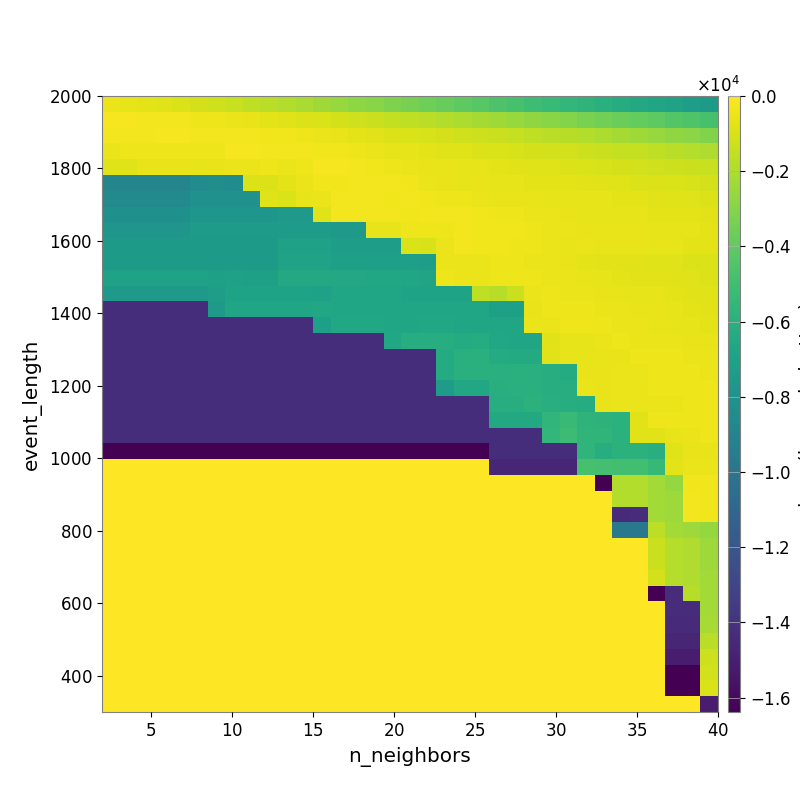

Values plotted in this chart, from the file beside it:
-4.951917249093452824e+02, -6.038726226166785409e+02, -6.861791682474290610e+02, -7.729281836305948445e+02, -9.123108953255946290e+02, -1.051757990890458586e+03, -1.213124514712272457e+03, -1.389085016739834145e+03, -1.557259312879748904e+03, -1.722972005538853182e+03, -1.909384048441580035e+03, -2.100854474803013090e+03, -2.318159576164408463e+03, -2.556767742217258728e+03, -2.762945893851797337e+03, -2.943954743545185011e+03, -3.176751249397952961e+03, -3.355956879459582979e+03, -3.598881859063662887e+03, -3.835425523507826711e+03, -4.041908611001622376e+03, -4.237567645571017238e+03, -4.546439531774825809e+03, -4.787367475215310151e+03
-2.242427266005967965e+02, -2.476982382051339755e+02, -2.647442391796823813e+02, -2.940247313662785018e+02, -3.092934472716214600e+02, -3.876357030844284282e+02, -4.299138460613034454e+02, -4.784437429247975615e+02, -5.535854665188049921e+02, -6.437988114600126437e+02, -7.649076039398444209e+02, -8.706404583910077690e+02, -9.477983767888109696e+02, -1.058089639101271132e+03, -1.191638342557414262e+03, -1.323469757262063240e+03, -1.482534852155378303e+03, -1.598456766379707915e+03, -1.724717784040454944e+03, -1.887048775249026676e+03, -2.043323068840831866e+03, -2.194465050135268484e+03, -2.346894435312407040e+03, -2.527025391731117452e+03
-2.681459454716310233e+02, -2.790321869577414873e+02, -2.705776501057295604e+02, -2.394601354108967257e+02, -2.476392412311724343e+02, -2.836751117169291661e+02, -2.713684017072936285e+02, -2.747143209748396089e+02, -2.911849425709631873e+02, -3.220078016740201292e+02, -3.684180592747944729e+02, -4.244203075304982917e+02, -4.924150712390783156e+02, -5.741630131322173156e+02, -6.617679331321789959e+02, -7.460819976999011942e+02, -8.364911468097135412e+02, -9.200469308562880997e+02, -9.833988526122993790e+02, -1.077968381764054357e+03, -1.170016717749957706e+03, -1.268704072317013697e+03, -1.341589217031259750e+03, -1.442922241535210333e+03
-4.894623012599504932e+02, -4.404312451389954504e+02, -4.131251968841733060e+02, -4.019336515666500418e+02, -4.019336515666500418e+02, -3.953376780134143473e+02, -4.014165740759335677e+02, -2.393847005595845019e+02, -2.544587859150872475e+02, -2.877918570968996050e+02, -2.774506322303157049e+02, -2.929422581355549369e+02, -3.278173515844637222e+02, -3.769579090906693182e+02, -4.322486939593931652e+02, -5.061107812357475382e+02, -5.963188238329757951e+02, -6.278695079348314039e+02, -6.864781769564878005e+02, -7.707053770794907450e+02, -8.073093162290239206e+02, -8.623190362961636311e+02, -9.151725222539783999e+02, -9.822369733668729168e+02
-7.785273998172195888e+02, -7.785273998172195888e+02, -5.306195715075843964e+02, -5.306195715075843964e+02, -5.306195715075843964e+02, -6.248769437300994696e+02, -5.387940460634351894e+02, -4.951555225943386631e+02, -4.819744969937948440e+02, -4.096952252880749370e+02, -4.530578580195129916e+02, -4.266392820032718305e+02, -2.455324447205937020e+02, -2.531176853751223632e+02, -2.818477291446614004e+02, -3.305604387327020390e+02, -3.930384379959709236e+02, -4.634591905980688580e+02, -5.209972867996747254e+02, -5.660438385696280648e+02, -5.983414184547423247e+02, -6.323695102494453977e+02, -6.789259496607916162e+02, -7.176593812722956045e+02
-8.896937798262164506e+03, -8.896937798262164506e+03, -8.896937798262164506e+03, -8.896937798262164506e+03, -8.896937798262164506e+03, -8.448936628105520867e+03, -8.307836541599746852e+03, -8.408726575718690583e+03, -8.852235398318302941e+02, -8.852235398318302941e+02, -7.021684496827836028e+02, -4.917753997888393656e+02, -3.343508160254135646e+02, -3.377236487821114110e+02, -2.733288189759157376e+02, -3.121872955920810000e+02, -3.122705731422653912e+02, -3.752131436438199330e+02, -4.527862050317903595e+02, -5.373303603870164125e+02, -5.828724968264630206e+02, -5.746389433402016493e+02, -5.919397659349585865e+02, -6.244928953788114541e+02
-8.516472334836682421e+03, -8.516472334836682421e+03, -8.516472334836682421e+03, -8.516472334836682421e+03, -8.516472334836682421e+03, -8.103555371861730237e+03, -8.103555371861730237e+03, -8.103555371861730237e+03, -8.103555371861730237e+03, -7.767860297540204328e+02, -9.197382309253678159e+02, -6.240094682734826392e+02, -4.490415599305931096e+02, -2.882332689075378767e+02, -2.946037811409674418e+02, -3.152067183131699153e+02, -3.327538996587740030e+02, -3.139305951819602569e+02, -3.544523140482962731e+02, -3.982827550189252293e+02, -4.398827845944169894e+02, -4.735569773328636529e+02, -5.439581120655957420e+02, -5.344624667882317226e+02
-8.185419843548478639e+03, -8.185419843548478639e+03, -8.185419843548478639e+03, -8.185419843548478639e+03, -8.185419843548478639e+03, -7.771397187514115103e+03, -7.771397187514115103e+03, -7.771397187514115103e+03, -7.771397187514115103e+03, -7.771397187514115103e+03, -7.582125184327020179e+03, -7.582125184327020179e+03, -8.187900831312965693e+02, -2.888282649157623609e+02, -2.751873860809336634e+02, -2.699947117481803502e+02, -2.822425826860535381e+02, -3.250969429650799043e+02, -2.932775001170246583e+02, -2.948554657053389292e+02, -3.164466194738793092e+02, -3.541416808424082774e+02, -4.074494403547937509e+02, -4.071346933566049415e+02
-7.825289644787038014e+03, -7.825289644787038014e+03, -7.825289644787038014e+03, -7.825289644787038014e+03, -7.825289644787038014e+03, -7.415739250350154180e+03, -7.415739250350154180e+03, -7.415739250350154180e+03, -7.421423145081304028e+03, -7.421423145081304028e+03, -7.299332544190740919e+03, -7.299332544190740919e+03, -7.299332544190740919e+03, -7.488054980842161058e+03, -7.488054980842161058e+03, -6.286538163265388448e+02, -5.426511872129601670e+02, -4.209017198836630200e+02, -4.316896247445758377e+02, -4.351923129751693864e+02, -3.043819607138987635e+02, -3.471408595380117390e+02, -3.805723218423380558e+02, -3.770270119342955581e+02
-7.432018583346067317e+03, -7.432018583346067317e+03, -7.432018583346067317e+03, -7.432018583346067317e+03, -7.432018583346067317e+03, -7.432018583346067317e+03, -7.432018583346067317e+03, -7.432018583346067317e+03, -7.432018583346067317e+03, -7.432018583346067317e+03, -7.004486930532750193e+03, -7.004486930532750193e+03, -7.013247937209998781e+03, -7.207559682103887098e+03, -7.207559682103887098e+03, -7.207559682103887098e+03, -7.207559682103887098e+03, -9.340299511306766362e+02, -9.740309430515010263e+02, -4.795100616687201978e+02, -2.859682704757807983e+02, -3.237301245265616103e+02, -3.792095791092918375e+02, -4.454109000260316407e+02
-7.432018583346067317e+03, -7.432018583346067317e+03, -7.432018583346067317e+03, -7.432018583346067317e+03, -7.432018583346067317e+03, -7.432018583346067317e+03, -7.432018583346067317e+03, -7.432018583346067317e+03, -7.432018583346067317e+03, -7.432018583346067317e+03, -6.951095052892193962e+03, -6.951095052892193962e+03, -6.963591478768598790e+03, -7.143044268709501921e+03, -7.143044268709501921e+03, -7.143044268709501921e+03, -7.143044268709501921e+03, -7.143044268709501921e+03, -7.289578738365889876e+03, -4.853313922806412393e+02, -4.639242607508867309e+02, -4.639242607508867309e+02, -4.017011642125119693e+02, -4.466047843219691913e+02
-6.975906479848158597e+03, -6.975906479848158597e+03, -6.975906479848158597e+03, -6.975906479848158597e+03, -6.975906479848158597e+03, -6.975906479848158597e+03, -7.097780110005235656e+03, -6.990545165886366703e+03, -7.069820249251633868e+03, -7.069820249251633868e+03, -6.508172947316223144e+03, -6.508172947316223144e+03, -6.508172947316223144e+03, -6.508172947316223144e+03, -6.508172947316223144e+03, -6.541565628125864350e+03, -6.541565628125864350e+03, -6.704824127892256001e+03, -6.835860997513518669e+03, -4.455086003145516997e+02, -4.567594469451061627e+02, -4.567594469451061627e+02, -4.389659457775278497e+02, -4.051928756424250082e+02
-7.566391650270125865e+03, -7.566391650270125865e+03, -7.566391650270125865e+03, -7.566391650270125865e+03, -7.566391650270125865e+03, -7.566391650270125865e+03, -7.180046629881460831e+03, -6.874082116679022874e+03, -6.874082116679022874e+03, -6.874082116679022874e+03, -6.874082116679022874e+03, -6.874082116679022874e+03, -6.990545165886366703e+03, -6.744422996808825701e+03, -6.744422996808825701e+03, -6.767242575660770854e+03, -6.767242575660770854e+03, -6.854435926858127459e+03, -6.907922098886238928e+03, -6.907922098886238928e+03, -6.907922098886238928e+03, -1.553852713505530119e+03, -1.765602181027364395e+03, -1.342983852521111885e+03
-1.422053618563138843e+04, -1.422053618563138843e+04, -1.422053618563138843e+04, -1.422053618563138843e+04, -1.422053618563138843e+04, -1.422053618563138843e+04, -7.597412787159436448e+03, -6.780910383934535275e+03, -6.780910383934535275e+03, -6.780910383934535275e+03, -6.780910383934535275e+03, -6.780910383934535275e+03, -6.654300938644364578e+03, -6.674771540215479945e+03, -6.674771540215479945e+03, -6.680665297444833413e+03, -6.680665297444833413e+03, -6.705545854162262003e+03, -6.703502346663239223e+03, -6.703502346663239223e+03, -6.703502346663239223e+03, -6.703502346663239223e+03, -7.054000371707162230e+03, -7.054000371707162230e+03
-1.422053618563138843e+04, -1.422053618563138843e+04, -1.422053618563138843e+04, -1.422053618563138843e+04, -1.422053618563138843e+04, -1.422053618563138843e+04, -1.422053618563138843e+04, -1.422053618563138843e+04, -1.422053618563138843e+04, -1.422053618563138843e+04, -1.422053618563138843e+04, -1.422053618563138843e+04, -7.138613859615793444e+03, -6.577861185414814827e+03, -6.577861185414814827e+03, -6.577861185414814827e+03, -6.674771540215479945e+03, -6.674771540215479945e+03, -6.614109457625008872e+03, -6.623940542586496122e+03, -6.703502346663239223e+03, -6.703502346663239223e+03, -6.703502346663239223e+03, -6.703502346663239223e+03
-1.422523521576245366e+04, -1.422523521576245366e+04, -1.422523521576245366e+04, -1.422523521576245366e+04, -1.422523521576245366e+04, -1.422523521576245366e+04, -1.422523521576245366e+04, -1.422523521576245366e+04, -1.422523521576245366e+04, -1.422523521576245366e+04, -1.422523521576245366e+04, -1.422523521576245366e+04, -1.422523521576245366e+04, -1.422523521576245366e+04, -1.422523521576245366e+04, -1.422523521576245366e+04, -6.610705662603018936e+03, -6.167017513175366730e+03, -6.167017513175366730e+03, -6.190952190490349494e+03, -6.294282510792978428e+03, -6.259949888355609801e+03, -6.623940542586496122e+03, -6.703502346663239223e+03
-1.423106606247777381e+04, -1.423106606247777381e+04, -1.423106606247777381e+04, -1.423106606247777381e+04, -1.423106606247777381e+04, -1.423106606247777381e+04, -1.423106606247777381e+04, -1.423106606247777381e+04, -1.423106606247777381e+04, -1.423106606247777381e+04, -1.423106606247777381e+04, -1.423106606247777381e+04, -1.423106606247777381e+04, -1.423106606247777381e+04, -1.423106606247777381e+04, -1.423106606247777381e+04, -1.423106606247777381e+04, -1.423106606247777381e+04, -1.423106606247777381e+04, -6.333222880546752094e+03, -5.953091363672937405e+03, -5.953091363672937405e+03, -6.294282510792978428e+03, -6.353008267742336102e+03
-1.423106606247777381e+04, -1.423106606247777381e+04, -1.423106606247777381e+04, -1.423106606247777381e+04, -1.423106606247777381e+04, -1.423106606247777381e+04, -1.423106606247777381e+04, -1.423106606247777381e+04, -1.423106606247777381e+04, -1.423106606247777381e+04, -1.423106606247777381e+04, -1.423106606247777381e+04, -1.423106606247777381e+04, -1.423106606247777381e+04, -1.423106606247777381e+04, -1.423106606247777381e+04, -1.423106606247777381e+04, -1.423106606247777381e+04, -1.423106606247777381e+04, -6.333222880546752094e+03, -5.953091363672937405e+03, -5.953091363672937405e+03, -5.953091363672937405e+03, -5.994587636629462395e+03
-1.423106606247777381e+04, -1.423106606247777381e+04, -1.423106606247777381e+04, -1.423106606247777381e+04, -1.423106606247777381e+04, -1.423106606247777381e+04, -1.423106606247777381e+04, -1.423106606247777381e+04, -1.423106606247777381e+04, -1.423106606247777381e+04, -1.423106606247777381e+04, -1.423106606247777381e+04, -1.423106606247777381e+04, -1.423106606247777381e+04, -1.423106606247777381e+04, -1.423106606247777381e+04, -1.423106606247777381e+04, -1.423106606247777381e+04, -1.423106606247777381e+04, -7.320990732107717122e+03, -6.580111244854148936e+03, -6.580111244854148936e+03, -6.091907106221966387e+03, -5.994587636629462395e+03
-1.423842510792435678e+04, -1.423842510792435678e+04, -1.423842510792435678e+04, -1.423842510792435678e+04, -1.423842510792435678e+04, -1.423842510792435678e+04, -1.423842510792435678e+04, -1.423842510792435678e+04, -1.423842510792435678e+04, -1.423842510792435678e+04, -1.423842510792435678e+04, -1.423842510792435678e+04, -1.423842510792435678e+04, -1.423842510792435678e+04, -1.423842510792435678e+04, -1.423842510792435678e+04, -1.423842510792435678e+04, -1.423842510792435678e+04, -1.423842510792435678e+04, -1.423842510792435678e+04, -1.423842510792435678e+04, -1.423842510792435678e+04, -6.157637568327934787e+03, -6.157637568327934787e+03
-1.423842510792435678e+04, -1.423842510792435678e+04, -1.423842510792435678e+04, -1.423842510792435678e+04, -1.423842510792435678e+04, -1.423842510792435678e+04, -1.423842510792435678e+04, -1.423842510792435678e+04, -1.423842510792435678e+04, -1.423842510792435678e+04, -1.423842510792435678e+04, -1.423842510792435678e+04, -1.423842510792435678e+04, -1.423842510792435678e+04, -1.423842510792435678e+04, -1.423842510792435678e+04, -1.423842510792435678e+04, -1.423842510792435678e+04, -1.423842510792435678e+04, -1.423842510792435678e+04, -1.423842510792435678e+04, -1.423842510792435678e+04, -6.425415981962723890e+03, -6.425415981962723890e+03
-1.423842510792435678e+04, -1.423842510792435678e+04, -1.423842510792435678e+04, -1.423842510792435678e+04, -1.423842510792435678e+04, -1.423842510792435678e+04, -1.423842510792435678e+04, -1.423842510792435678e+04, -1.423842510792435678e+04, -1.423842510792435678e+04, -1.423842510792435678e+04, -1.423842510792435678e+04, -1.423842510792435678e+04, -1.423842510792435678e+04, -1.423842510792435678e+04, -1.423842510792435678e+04, -1.423842510792435678e+04, -1.423842510792435678e+04, -1.423842510792435678e+04, -1.423842510792435678e+04, -1.423842510792435678e+04, -1.423842510792435678e+04, -1.423842510792435678e+04, -1.423842510792435678e+04
-1.638393835449218750e+04, -1.638393835449218750e+04, -1.638393835449218750e+04, -1.638393835449218750e+04, -1.638393835449218750e+04, -1.638393835449218750e+04, -1.638393835449218750e+04, -1.638393835449218750e+04, -1.638393835449218750e+04, -1.638393835449218750e+04, -1.638393835449218750e+04, -1.638393835449218750e+04, -1.638393835449218750e+04, -1.638393835449218750e+04, -1.638393835449218750e+04, -1.638393835449218750e+04, -1.638393835449218750e+04, -1.638393835449218750e+04, -1.638393835449218750e+04, -1.638393835449218750e+04, -1.638393835449218750e+04, -1.638393835449218750e+04, -1.423842510792435678e+04, -1.423842510792435678e+04
0.000000000000000000e+00, 0.000000000000000000e+00, 0.000000000000000000e+00, 0.000000000000000000e+00, 0.000000000000000000e+00, 0.000000000000000000e+00, 0.000000000000000000e+00, 0.000000000000000000e+00, 0.000000000000000000e+00, 0.000000000000000000e+00, 0.000000000000000000e+00, 0.000000000000000000e+00, 0.000000000000000000e+00, 0.000000000000000000e+00, 0.000000000000000000e+00, 0.000000000000000000e+00, 0.000000000000000000e+00, 0.000000000000000000e+00, 0.000000000000000000e+00, 0.000000000000000000e+00, 0.000000000000000000e+00, 0.000000000000000000e+00, -1.465423369597543387e+04, -1.465423369597543387e+04
0.000000000000000000e+00, 0.000000000000000000e+00, 0.000000000000000000e+00, 0.000000000000000000e+00, 0.000000000000000000e+00, 0.000000000000000000e+00, 0.000000000000000000e+00, 0.000000000000000000e+00, 0.000000000000000000e+00, 0.000000000000000000e+00, 0.000000000000000000e+00, 0.000000000000000000e+00, 0.000000000000000000e+00, 0.000000000000000000e+00, 0.000000000000000000e+00, 0.000000000000000000e+00, 0.000000000000000000e+00, 0.000000000000000000e+00, 0.000000000000000000e+00, 0.000000000000000000e+00, 0.000000000000000000e+00, 0.000000000000000000e+00, 0.000000000000000000e+00, 0.000000000000000000e+00
0.000000000000000000e+00, 0.000000000000000000e+00, 0.000000000000000000e+00, 0.000000000000000000e+00, 0.000000000000000000e+00, 0.000000000000000000e+00, 0.000000000000000000e+00, 0.000000000000000000e+00, 0.000000000000000000e+00, 0.000000000000000000e+00, 0.000000000000000000e+00, 0.000000000000000000e+00, 0.000000000000000000e+00, 0.000000000000000000e+00, 0.000000000000000000e+00, 0.000000000000000000e+00, 0.000000000000000000e+00, 0.000000000000000000e+00, 0.000000000000000000e+00, 0.000000000000000000e+00, 0.000000000000000000e+00, 0.000000000000000000e+00, 0.000000000000000000e+00, 0.000000000000000000e+00
0.000000000000000000e+00, 0.000000000000000000e+00, 0.000000000000000000e+00, 0.000000000000000000e+00, 0.000000000000000000e+00, 0.000000000000000000e+00, 0.000000000000000000e+00, 0.000000000000000000e+00, 0.000000000000000000e+00, 0.000000000000000000e+00, 0.000000000000000000e+00, 0.000000000000000000e+00, 0.000000000000000000e+00, 0.000000000000000000e+00, 0.000000000000000000e+00, 0.000000000000000000e+00, 0.000000000000000000e+00, 0.000000000000000000e+00, 0.000000000000000000e+00, 0.000000000000000000e+00, 0.000000000000000000e+00, 0.000000000000000000e+00, 0.000000000000000000e+00, 0.000000000000000000e+00
0.000000000000000000e+00, 0.000000000000000000e+00, 0.000000000000000000e+00, 0.000000000000000000e+00, 0.000000000000000000e+00, 0.000000000000000000e+00, 0.000000000000000000e+00, 0.000000000000000000e+00, 0.000000000000000000e+00, 0.000000000000000000e+00, 0.000000000000000000e+00, 0.000000000000000000e+00, 0.000000000000000000e+00, 0.000000000000000000e+00, 0.000000000000000000e+00, 0.000000000000000000e+00, 0.000000000000000000e+00, 0.000000000000000000e+00, 0.000000000000000000e+00, 0.000000000000000000e+00, 0.000000000000000000e+00, 0.000000000000000000e+00, 0.000000000000000000e+00, 0.000000000000000000e+00
0.000000000000000000e+00, 0.000000000000000000e+00, 0.000000000000000000e+00, 0.000000000000000000e+00, 0.000000000000000000e+00, 0.000000000000000000e+00, 0.000000000000000000e+00, 0.000000000000000000e+00, 0.000000000000000000e+00, 0.000000000000000000e+00, 0.000000000000000000e+00, 0.000000000000000000e+00, 0.000000000000000000e+00, 0.000000000000000000e+00, 0.000000000000000000e+00, 0.000000000000000000e+00, 0.000000000000000000e+00, 0.000000000000000000e+00, 0.000000000000000000e+00, 0.000000000000000000e+00, 0.000000000000000000e+00, 0.000000000000000000e+00, 0.000000000000000000e+00, 0.000000000000000000e+00
0.000000000000000000e+00, 0.000000000000000000e+00, 0.000000000000000000e+00, 0.000000000000000000e+00, 0.000000000000000000e+00, 0.000000000000000000e+00, 0.000000000000000000e+00, 0.000000000000000000e+00, 0.000000000000000000e+00, 0.000000000000000000e+00, 0.000000000000000000e+00, 0.000000000000000000e+00, 0.000000000000000000e+00, 0.000000000000000000e+00, 0.000000000000000000e+00, 0.000000000000000000e+00, 0.000000000000000000e+00, 0.000000000000000000e+00, 0.000000000000000000e+00, 0.000000000000000000e+00, 0.000000000000000000e+00, 0.000000000000000000e+00, 0.000000000000000000e+00, 0.000000000000000000e+00
0.000000000000000000e+00, 0.000000000000000000e+00, 0.000000000000000000e+00, 0.000000000000000000e+00, 0.000000000000000000e+00, 0.000000000000000000e+00, 0.000000000000000000e+00, 0.000000000000000000e+00, 0.000000000000000000e+00, 0.000000000000000000e+00, 0.000000000000000000e+00, 0.000000000000000000e+00, 0.000000000000000000e+00, 0.000000000000000000e+00, 0.000000000000000000e+00, 0.000000000000000000e+00, 0.000000000000000000e+00, 0.000000000000000000e+00, 0.000000000000000000e+00, 0.000000000000000000e+00, 0.000000000000000000e+00, 0.000000000000000000e+00, 0.000000000000000000e+00, 0.000000000000000000e+00
0.000000000000000000e+00, 0.000000000000000000e+00, 0.000000000000000000e+00, 0.000000000000000000e+00, 0.000000000000000000e+00, 0.000000000000000000e+00, 0.000000000000000000e+00, 0.000000000000000000e+00, 0.000000000000000000e+00, 0.000000000000000000e+00, 0.000000000000000000e+00, 0.000000000000000000e+00, 0.000000000000000000e+00, 0.000000000000000000e+00, 0.000000000000000000e+00, 0.000000000000000000e+00, 0.000000000000000000e+00, 0.000000000000000000e+00, 0.000000000000000000e+00, 0.000000000000000000e+00, 0.000000000000000000e+00, 0.000000000000000000e+00, 0.000000000000000000e+00, 0.000000000000000000e+00
0.000000000000000000e+00, 0.000000000000000000e+00, 0.000000000000000000e+00, 0.000000000000000000e+00, 0.000000000000000000e+00, 0.000000000000000000e+00, 0.000000000000000000e+00, 0.000000000000000000e+00, 0.000000000000000000e+00, 0.000000000000000000e+00, 0.000000000000000000e+00, 0.000000000000000000e+00, 0.000000000000000000e+00, 0.000000000000000000e+00, 0.000000000000000000e+00, 0.000000000000000000e+00, 0.000000000000000000e+00, 0.000000000000000000e+00, 0.000000000000000000e+00, 0.000000000000000000e+00, 0.000000000000000000e+00, 0.000000000000000000e+00, 0.000000000000000000e+00, 0.000000000000000000e+00
0.000000000000000000e+00, 0.000000000000000000e+00, 0.000000000000000000e+00, 0.000000000000000000e+00, 0.000000000000000000e+00, 0.000000000000000000e+00, 0.000000000000000000e+00, 0.000000000000000000e+00, 0.000000000000000000e+00, 0.000000000000000000e+00, 0.000000000000000000e+00, 0.000000000000000000e+00, 0.000000000000000000e+00, 0.000000000000000000e+00, 0.000000000000000000e+00, 0.000000000000000000e+00, 0.000000000000000000e+00, 0.000000000000000000e+00, 0.000000000000000000e+00, 0.000000000000000000e+00, 0.000000000000000000e+00, 0.000000000000000000e+00, 0.000000000000000000e+00, 0.000000000000000000e+00
0.000000000000000000e+00, 0.000000000000000000e+00, 0.000000000000000000e+00, 0.000000000000000000e+00, 0.000000000000000000e+00, 0.000000000000000000e+00, 0.000000000000000000e+00, 0.000000000000000000e+00, 0.000000000000000000e+00, 0.000000000000000000e+00, 0.000000000000000000e+00, 0.000000000000000000e+00, 0.000000000000000000e+00, 0.000000000000000000e+00, 0.000000000000000000e+00, 0.000000000000000000e+00, 0.000000000000000000e+00, 0.000000000000000000e+00, 0.000000000000000000e+00, 0.000000000000000000e+00, 0.000000000000000000e+00, 0.000000000000000000e+00, 0.000000000000000000e+00, 0.000000000000000000e+00
0.000000000000000000e+00, 0.000000000000000000e+00, 0.000000000000000000e+00, 0.000000000000000000e+00, 0.000000000000000000e+00, 0.000000000000000000e+00, 0.000000000000000000e+00, 0.000000000000000000e+00, 0.000000000000000000e+00, 0.000000000000000000e+00, 0.000000000000000000e+00, 0.000000000000000000e+00, 0.000000000000000000e+00, 0.000000000000000000e+00, 0.000000000000000000e+00, 0.000000000000000000e+00, 0.000000000000000000e+00, 0.000000000000000000e+00, 0.000000000000000000e+00, 0.000000000000000000e+00, 0.000000000000000000e+00, 0.000000000000000000e+00, 0.000000000000000000e+00, 0.000000000000000000e+00
0.000000000000000000e+00, 0.000000000000000000e+00, 0.000000000000000000e+00, 0.000000000000000000e+00, 0.000000000000000000e+00, 0.000000000000000000e+00, 0.000000000000000000e+00, 0.000000000000000000e+00, 0.000000000000000000e+00, 0.000000000000000000e+00, 0.000000000000000000e+00, 0.000000000000000000e+00, 0.000000000000000000e+00, 0.000000000000000000e+00, 0.000000000000000000e+00, 0.000000000000000000e+00, 0.000000000000000000e+00, 0.000000000000000000e+00, 0.000000000000000000e+00, 0.000000000000000000e+00, 0.000000000000000000e+00, 0.000000000000000000e+00, 0.000000000000000000e+00, 0.000000000000000000e+00
0.000000000000000000e+00, 0.000000000000000000e+00, 0.000000000000000000e+00, 0.000000000000000000e+00, 0.000000000000000000e+00, 0.000000000000000000e+00, 0.000000000000000000e+00, 0.000000000000000000e+00, 0.000000000000000000e+00, 0.000000000000000000e+00, 0.000000000000000000e+00, 0.000000000000000000e+00, 0.000000000000000000e+00, 0.000000000000000000e+00, 0.000000000000000000e+00, 0.000000000000000000e+00, 0.000000000000000000e+00, 0.000000000000000000e+00, 0.000000000000000000e+00, 0.000000000000000000e+00, 0.000000000000000000e+00, 0.000000000000000000e+00, 0.000000000000000000e+00, 0.000000000000000000e+00
0.000000000000000000e+00, 0.000000000000000000e+00, 0.000000000000000000e+00, 0.000000000000000000e+00, 0.000000000000000000e+00, 0.000000000000000000e+00, 0.000000000000000000e+00, 0.000000000000000000e+00, 0.000000000000000000e+00, 0.000000000000000000e+00, 0.000000000000000000e+00, 0.000000000000000000e+00, 0.000000000000000000e+00, 0.000000000000000000e+00, 0.000000000000000000e+00, 0.000000000000000000e+00, 0.000000000000000000e+00, 0.000000000000000000e+00, 0.000000000000000000e+00, 0.000000000000000000e+00, 0.000000000000000000e+00, 0.000000000000000000e+00, 0.000000000000000000e+00, 0.000000000000000000e+00
